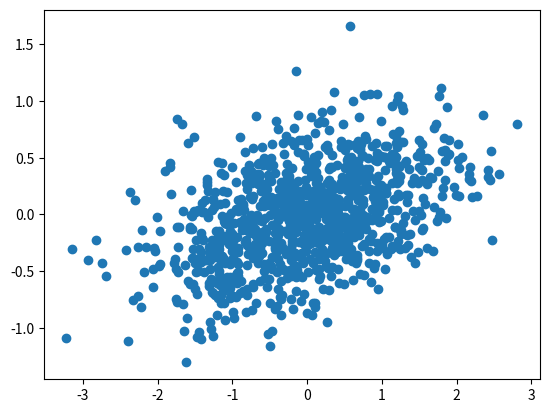
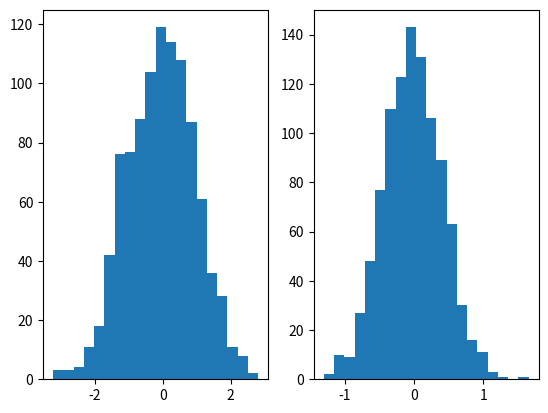
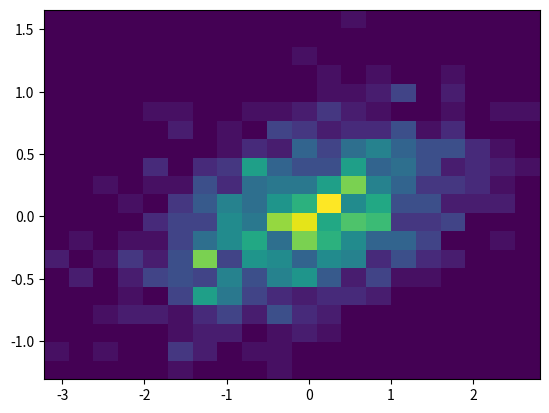

Python code for these plots, in order:
%matplotlib inline

import numpy as np
import matplotlib.pyplot as plt

N = 1000

# They will be rendered as regular code. Note that now I am typing in a
# comment, because we've broken the chain of commented lines above.
x = np.random.randn(N)

# If we want to create another formatted block of text, we need to add a line
# of `#` spanning the whole line below. Like this:

# Let's create our y-variable so we can make some plots
y = .2 * x + .4 * np.random.randn(N)

fig, ax = plt.subplots()
ax.plot(x, y, 'o')

fig, axs = plt.subplots(1, 2)
axs[0].hist(x, bins=20)
axs[1].hist(y, bins=20)

fig, ax = plt.subplots()
ax.hist2d(x, y, bins=20)